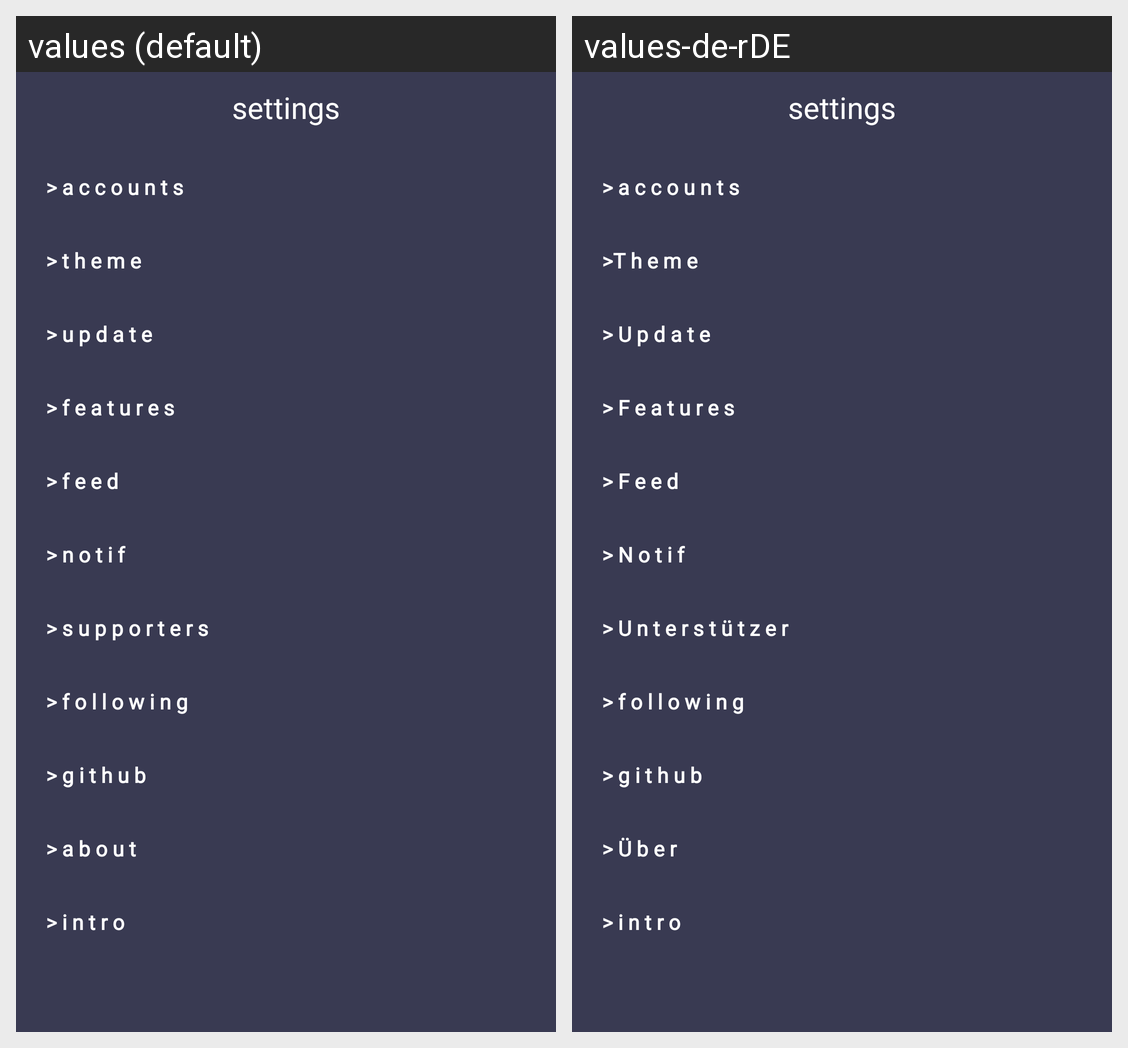

The Android screen above is rendered under two locales of the same app. Produce the string resources it draws, with the default and per-locale values.
Android screen res/layout/activity_settings.xml rendered under 2 locales, left to right: values (default), values-de-rDE. Device: Nexus 5 (rendered at 1080×1920; each locale shown at half size, 540×960, under a caption strip naming it); theme Theme.EngineerRant.
Strings drawn on this screen, with the default value and each locale's value (text and hints the layout hard-codes, and strings that could not be matched under every locale, appear in the picture but are not listed):

heading_theme
  values: > t h e m e
  values-de-rDE: >T h e m e

heading_update
  values: > u p d a t e
  values-de-rDE: > U p d a t e

heading_notif
  values: > n o t i f
  values-de-rDE: > N o t i f

heading_features
  values: > f e a t u r e s
  values-de-rDE: > F e a t u r e s

heading_feed
  values: > f e e d
  values-de-rDE: > F e e d

heading_github
  values: > g i t h u b
  values-de-rDE: > g i t h u b  [not translated; the default value is used]

s_u_p_p_o_r_t_e_r_s
  values: > s u p p o r t e r s
  values-de-rDE: > U n t e r s t ü t z e r

f_o_l_l_o_w_i_n_g
  values: > f o l l o w i n g
  values-de-rDE: > f o l l o w i n g  [not translated; the default value is used]

heading_about
  values: > a b o u t
  values-de-rDE: > Ü b e r
